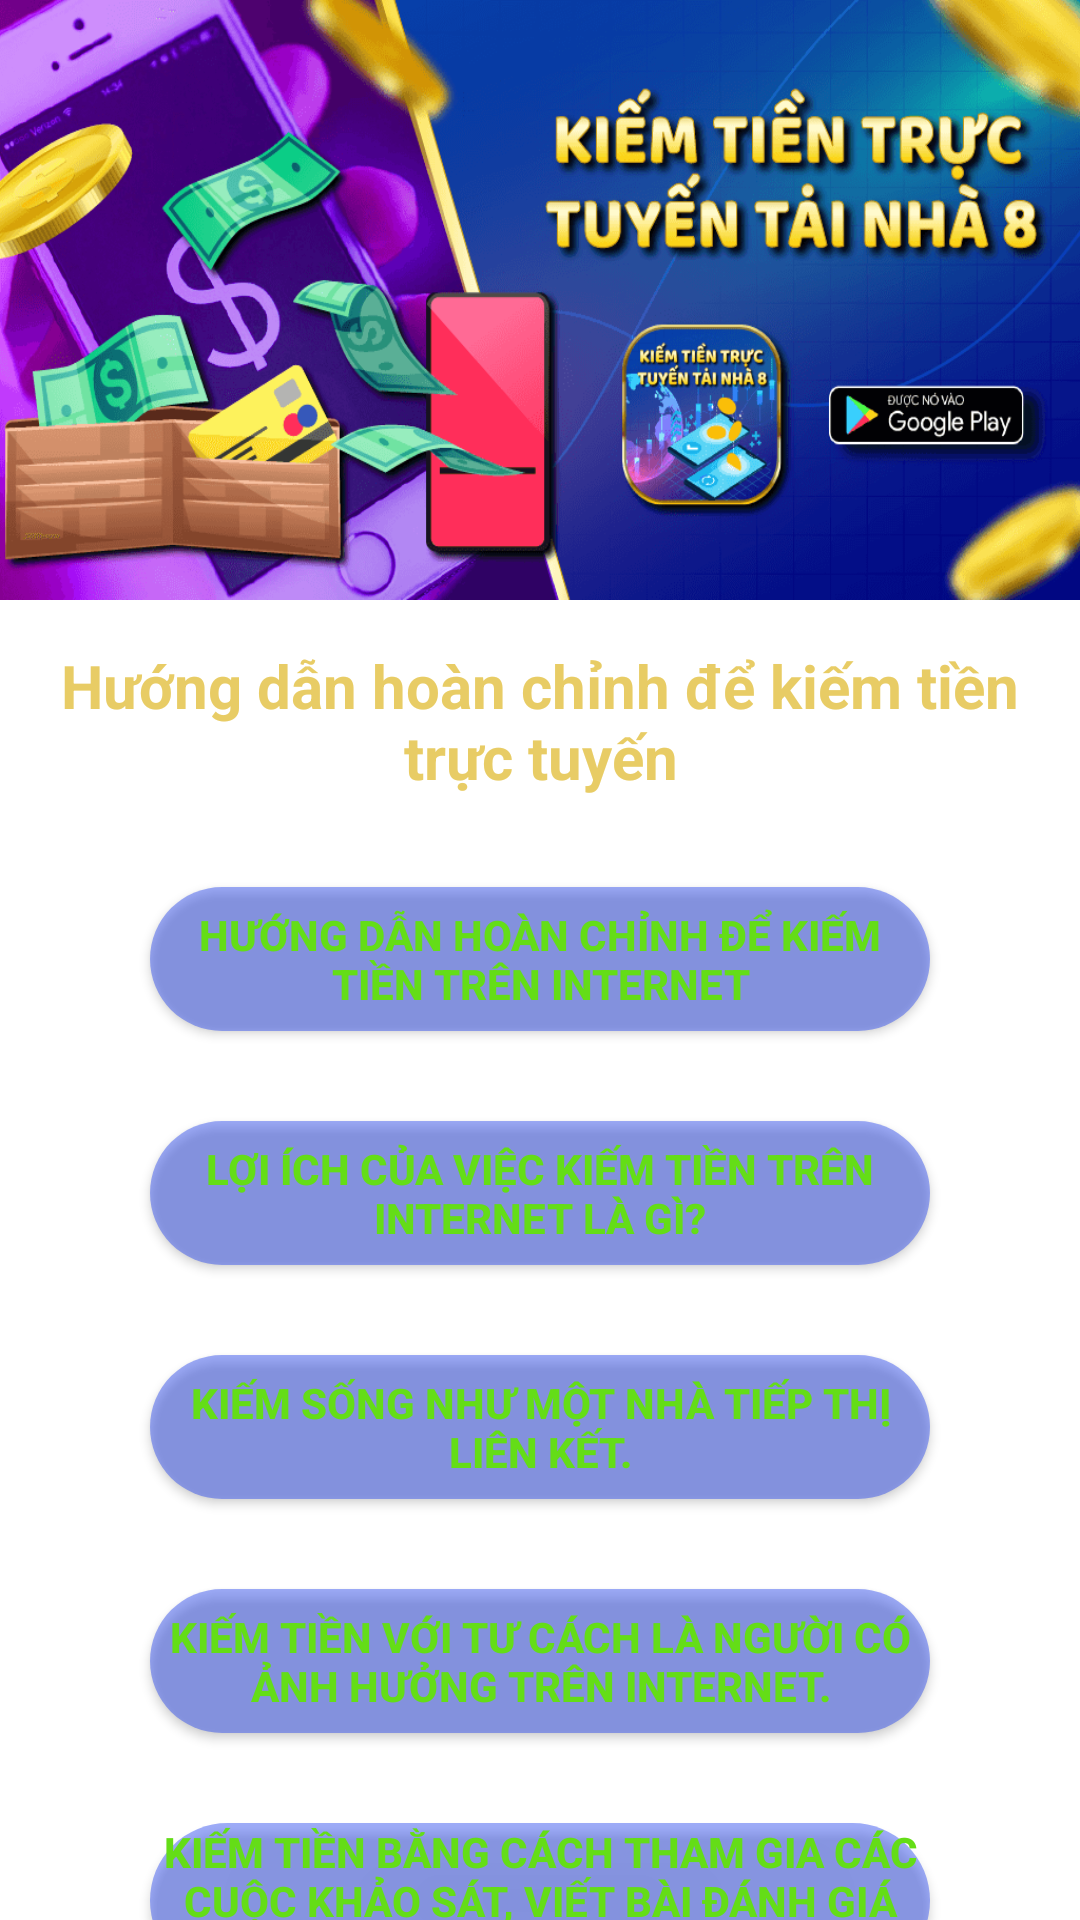

Here is an Android app screen rendered from its layout file. Give the layout XML and the strings, colors and styles it references.
<!-- AndroidManifest.xml: application theme Theme.EarnMoneyHome -->
<!-- res/layout/fragment_guide.xml -->
<LinearLayout xmlns:android="http://schemas.android.com/apk/res/android"
    xmlns:app="http://schemas.android.com/apk/res-auto"
    xmlns:tools="http://schemas.android.com/tools"
    android:layout_width="match_parent"
    android:layout_height="match_parent"
    android:orientation="vertical"
    tools:context="com.application.tablayout.fragments.FragmentGuide">

    


    <ImageView
        android:id="@+id/ban3"
        android:layout_width="match_parent"
        android:layout_height="200dp"
        android:background="@drawable/banner3"
        android:contentDescription="@null" />

    <TextView
        android:layout_width="wrap_content"
        android:layout_height="wrap_content"
        android:layout_marginHorizontal="20dp"
        android:layout_marginTop="15dp"
        android:text="Hướng dẫn hoàn chỉnh để kiếm tiền trực tuyến"
        android:textAlignment="center"
        android:textColor="@color/gold"
        android:textSize="20sp"
        android:textStyle="bold"
        tools:ignore="HardcodedText" />

    <androidx.core.widget.NestedScrollView
        android:layout_width="match_parent"
        android:layout_height="match_parent">

        <RelativeLayout
            android:layout_width="match_parent"
            android:layout_height="match_parent"
            android:orientation="vertical">

            <Button
                android:id="@+id/gd1"
                android:layout_width="match_parent"
                android:layout_height="wrap_content"
                android:layout_marginHorizontal="50dp"
                android:layout_marginTop="30dp"
                android:background="@drawable/roundedbutton1"
                android:text="@string/guide_title1"
                android:textColor="#64DD17"
                android:textStyle="bold"
                app:backgroundTint="@color/blue" />

            <Button
                android:id="@+id/gd2"
                android:layout_width="match_parent"
                android:layout_height="wrap_content"
                android:layout_below="@id/gd1"
                android:layout_marginHorizontal="50dp"
                android:layout_marginTop="30dp"
                android:background="@drawable/roundedbutton1"
                android:text="@string/guide_title2"
                android:textColor="#64DD17"
                android:textStyle="bold"
                app:backgroundTint="@color/blue" />

            <Button
                android:id="@+id/gd3"
                android:layout_width="match_parent"
                android:layout_height="wrap_content"
                android:layout_below="@id/gd2"
                android:layout_marginHorizontal="50dp"
                android:layout_marginTop="30dp"
                android:background="@drawable/roundedbutton1"
                android:text="@string/guide_title3"
                android:textColor="#64DD17"
                android:textStyle="bold"
                app:backgroundTint="@color/blue" />

            <Button
                android:id="@+id/gd4"
                android:layout_width="match_parent"
                android:layout_height="wrap_content"
                android:layout_below="@id/gd3"
                android:layout_marginHorizontal="50dp"
                android:layout_marginTop="30dp"
                android:background="@drawable/roundedbutton1"
                android:text="@string/guide_title4"
                android:textColor="#64DD17"
                android:textStyle="bold"
                app:backgroundTint="@color/blue" />

            <Button
                android:id="@+id/gd5"
                android:layout_width="match_parent"
                android:layout_height="wrap_content"
                android:layout_below="@id/gd4"
                android:layout_marginHorizontal="50dp"
                android:layout_marginTop="30dp"
                android:background="@drawable/roundedbutton1"
                android:text="@string/guide_title5"
                android:textColor="#64DD17"
                android:textStyle="bold"
                app:backgroundTint="@color/blue" />
        </RelativeLayout>
    </androidx.core.widget.NestedScrollView>
</LinearLayout>
<!-- resources referenced by this layout -->
<resources>
  <color name="blue">#80304DF1</color>
  <color name="gold">#E6E6C754</color>
  <!-- drawable banner3: png bitmap (drawable-xxxhdpi, 125076 bytes) -->
  <!-- drawable roundedbutton1 (drawable) -->
  <?xml version="1.0" encoding="utf-8"?>
  <shape xmlns:android="http://schemas.android.com/apk/res/android"
      android:shape="rectangle">
      <solid android:color="#eeffffff" />
      <corners android:bottomRightRadius="80dp"
          android:bottomLeftRadius="80dp"
          android:topRightRadius="80dp"
          android:topLeftRadius="80dp"/>
      
  </shape>
  <string name="guide_title1">Hướng dẫn hoàn chỉnh để kiếm tiền trên Internet</string>
  <string name="guide_title2">Lợi ích của việc kiếm tiền trên internet là gì?</string>
  <string name="guide_title3">Kiếm sống như một nhà tiếp thị liên kết.</string>
  <string name="guide_title4">Kiếm tiền với tư cách là người có ảnh hưởng trên internet.</string>
  <string name="guide_title5">Kiếm tiền bằng cách tham gia các cuộc khảo sát, viết bài đánh giá hoặc thử nghiệm ứng dụng.</string>
  <style name="Theme.EarnMoneyHome" parent="Theme.MaterialComponents.DayNight.NoActionBar">
          
          <item name="colorPrimary">@color/purple_500</item>
          <item name="colorPrimaryVariant">@color/purple_700</item>
          <item name="colorOnPrimary">@color/white</item>
          
          <item name="colorSecondary">@color/teal_200</item>
          <item name="colorSecondaryVariant">@color/teal_700</item>
          <item name="colorOnSecondary">@color/black</item>
          
          <item name="android:statusBarColor" tools:targetApi="l">?attr/colorPrimaryVariant</item>
          
      </style>
  <color name="purple_500">#FF6200EE</color>
  <color name="purple_700">#FF3700B3</color>
  <color name="white">#FFFFFFFF</color>
  <color name="teal_200">#FF03DAC5</color>
  <color name="teal_700">#FF018786</color>
  <color name="black">#FF000000</color>
</resources>
